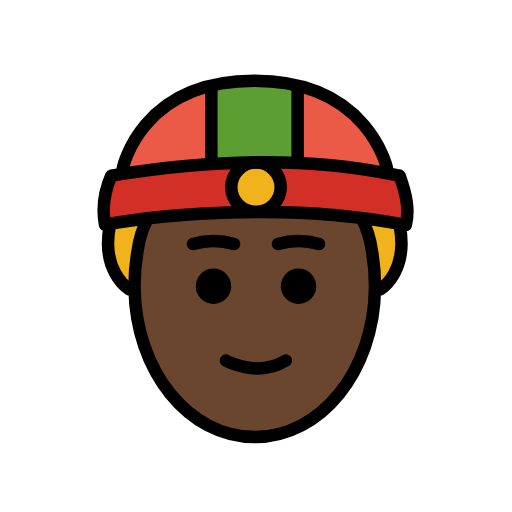
t = 0.00 s
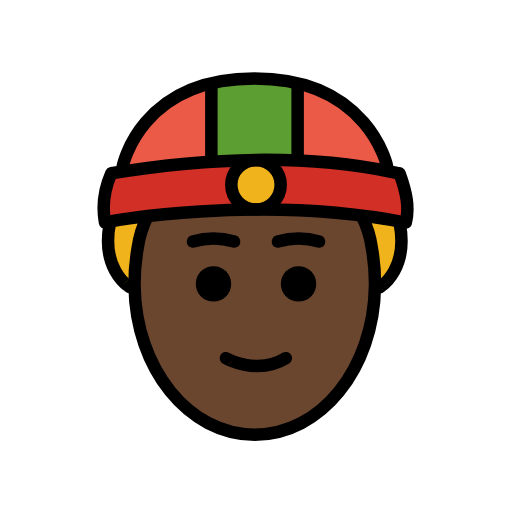
t = 0.48 s
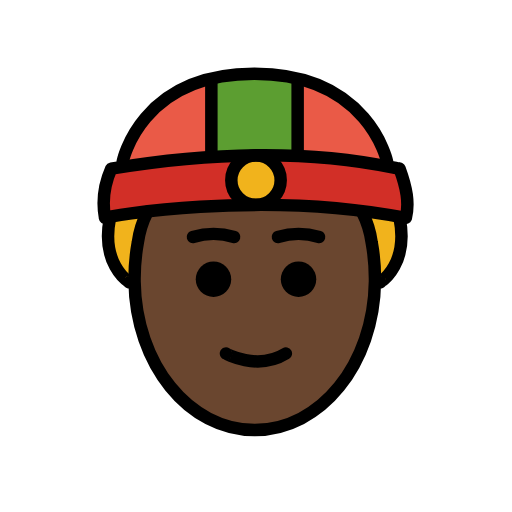
t = 1.43 s
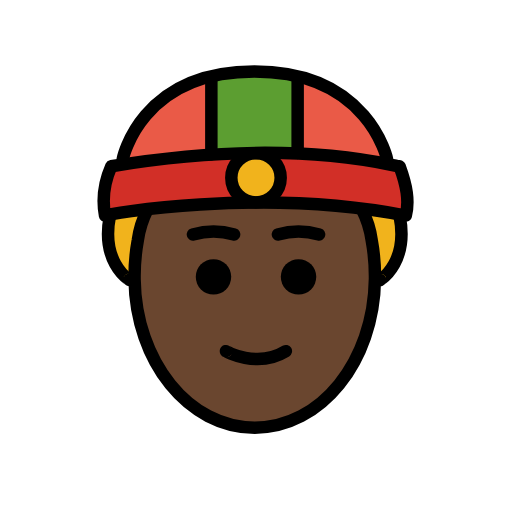
t = 1.90 s
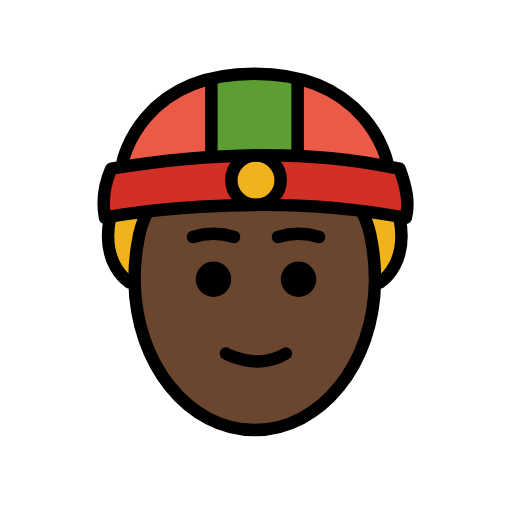
t = 2.38 s
t = 3.33 s: frame unchanged from t = 0.48 s, image omitted

The animated SVG that drew these frames (rendered in a browser with its animation timeline set to each time). Animation: 1 SMIL element (animateTransform=1); one cycle of 3.80 s, repeats indefinitely.

<?xml version='1.0' encoding='utf-8'?>
<svg xmlns="http://www.w3.org/2000/svg" id="emoji" viewBox="-5 -5 82 82" version="1.1" width="200" height="200" role="img">
  <title>OpenMoji: person with skullcap: dark skin tone</title><g><g id="color">
    <path fill="#ea5a47" d="m14.2 22.78 42.29-0.1777s-3.513-15.66-22.58-14.65-19.7 14.83-19.7 14.83z" />
    <path fill="#d22f27" d="m12.83 23.13c14.66-2.151 31.54-2.378 46.17 0-0.5201 0.965 2.919 7.022 1.004 7.903-16.2-3.621-31.88-1.554-48.18 0 1.078-1.432-1.526-6.867 1.004-7.903z" />
    <circle cx="36" cy="25.01" r="3.597" fill="#f1b31c" />
    <path fill="#5c9e31" d="m28.88 8.708c1.004 0.2433 8.503-1.764 13.79 0.2433v12.27h-13.5z" />
  </g>
  <g id="skin">
    <path fill="#6a462f" d="m53.2 30.02c3.393 0.861 2.024 6.922 2.024 10.81 0 13.35-8.613 24.17-19.24 24.17s-19.24-10.82-19.24-24.17c-0.01644-3.822 0.7184-7.609 2.163-11.15 0 0 26.49-1.638 34.29 0.3416z" />
  </g>
  <g id="hair" fill="#f1b31c">
    <path d="M13,31c-3,7,4.0909,11.853,2.476,11.0792L18,30Z" />
    <path d="M53,30l2.9041,12.0792C54.2891,42.853,62,38,59,31Z" />
  </g>
  <g id="line">
    <path d="m32.03 40.84a2.839 2.839 0 1 1-2.839-2.839 2.847 2.847 0 0 1 2.839 2.839" />
    <path d="m45.65 40.84a2.839 2.839 0 1 1-2.839-2.839 2.847 2.847 0 0 1 2.839 2.839" />
    <path fill="none" stroke="#000" stroke-linecap="round" stroke-miterlimit="10" stroke-width="2" d="m31.19 52.74c-0.0466 0.01 5.015 2.831 9.591 0" />
    <path fill="none" stroke="#000" stroke-linecap="round" stroke-miterlimit="10" stroke-width="2" d="m25.9 34.07a11.61 11.61 0 0 1 6.596 0" />
    <path fill="none" stroke="#000" stroke-linecap="round" stroke-miterlimit="10" stroke-width="2" d="m39.51 34.07a11.61 11.61 0 0 1 6.596 0" />
    <path fill="none" stroke="#000" stroke-linecap="round" stroke-linejoin="round" stroke-width="2" d="m56.99 22s-2.936-14.05-21.25-14.05-21.08 14.05-21.08 14.05" />
    <line x1="42.67" x2="42.67" y1="21" y2="9.596" fill="none" stroke="#000" stroke-linecap="round" stroke-linejoin="round" stroke-width="2" />
    <path fill="none" stroke="#000" stroke-linecap="round" stroke-linejoin="round" stroke-width="2" d="m60 31.03c-23.55-4.592-48.21-0.1832-48.18 0-0.5085-2.755-0.1064-5.38 1.004-7.903 29.86-4.891 45.62 0.1826 46.17 0 0.5151 1.408 0.9492 2.817 1.144 4.225 0.1694 1.226 0.1575 2.452-0.1401 3.678z" />
    <line x1="28.85" x2="28.85" y1="8.951" y2="21.22" fill="none" stroke="#000" stroke-linecap="round" stroke-linejoin="round" stroke-width="2" />
    <path fill="none" stroke="#000" stroke-linecap="round" stroke-linejoin="round" stroke-width="2" d="m55.9 41.34c-0.1719 0.0784 4.626-2.616 3.092-10.3" />
    <path fill="none" stroke="#000" stroke-linecap="round" stroke-linejoin="round" stroke-width="2" d="m18.63 30.03c-0.8024 1.569-1.333 3.262-1.568 5.008-0.3463 1.91-0.5173 3.847-0.5107 5.788v0.34c0.1699 13.28 8.682 23.83 19.25 23.83s19.08-10.56 19.25-23.83v-0.34c0.0066-1.941-0.1644-3.878-0.5107-5.788-0.2355-1.746-0.7658-3.439-1.568-5.008" />
    <path fill="none" stroke="#000" stroke-linecap="round" stroke-linejoin="round" stroke-width="2" d="m12.61 31.03c-1.534 7.687 3.264 10.38 3.092 10.3" />
    <circle cx="36" cy="24.98" r="3.953" fill="none" stroke="#000" stroke-miterlimit="10" stroke-width="2" />
  </g>
<animateTransform attributeName="transform" type="translate" values="0 0;0 -1.5;0 0" dur="3.8s" repeatCount="indefinite" /></g></svg>
